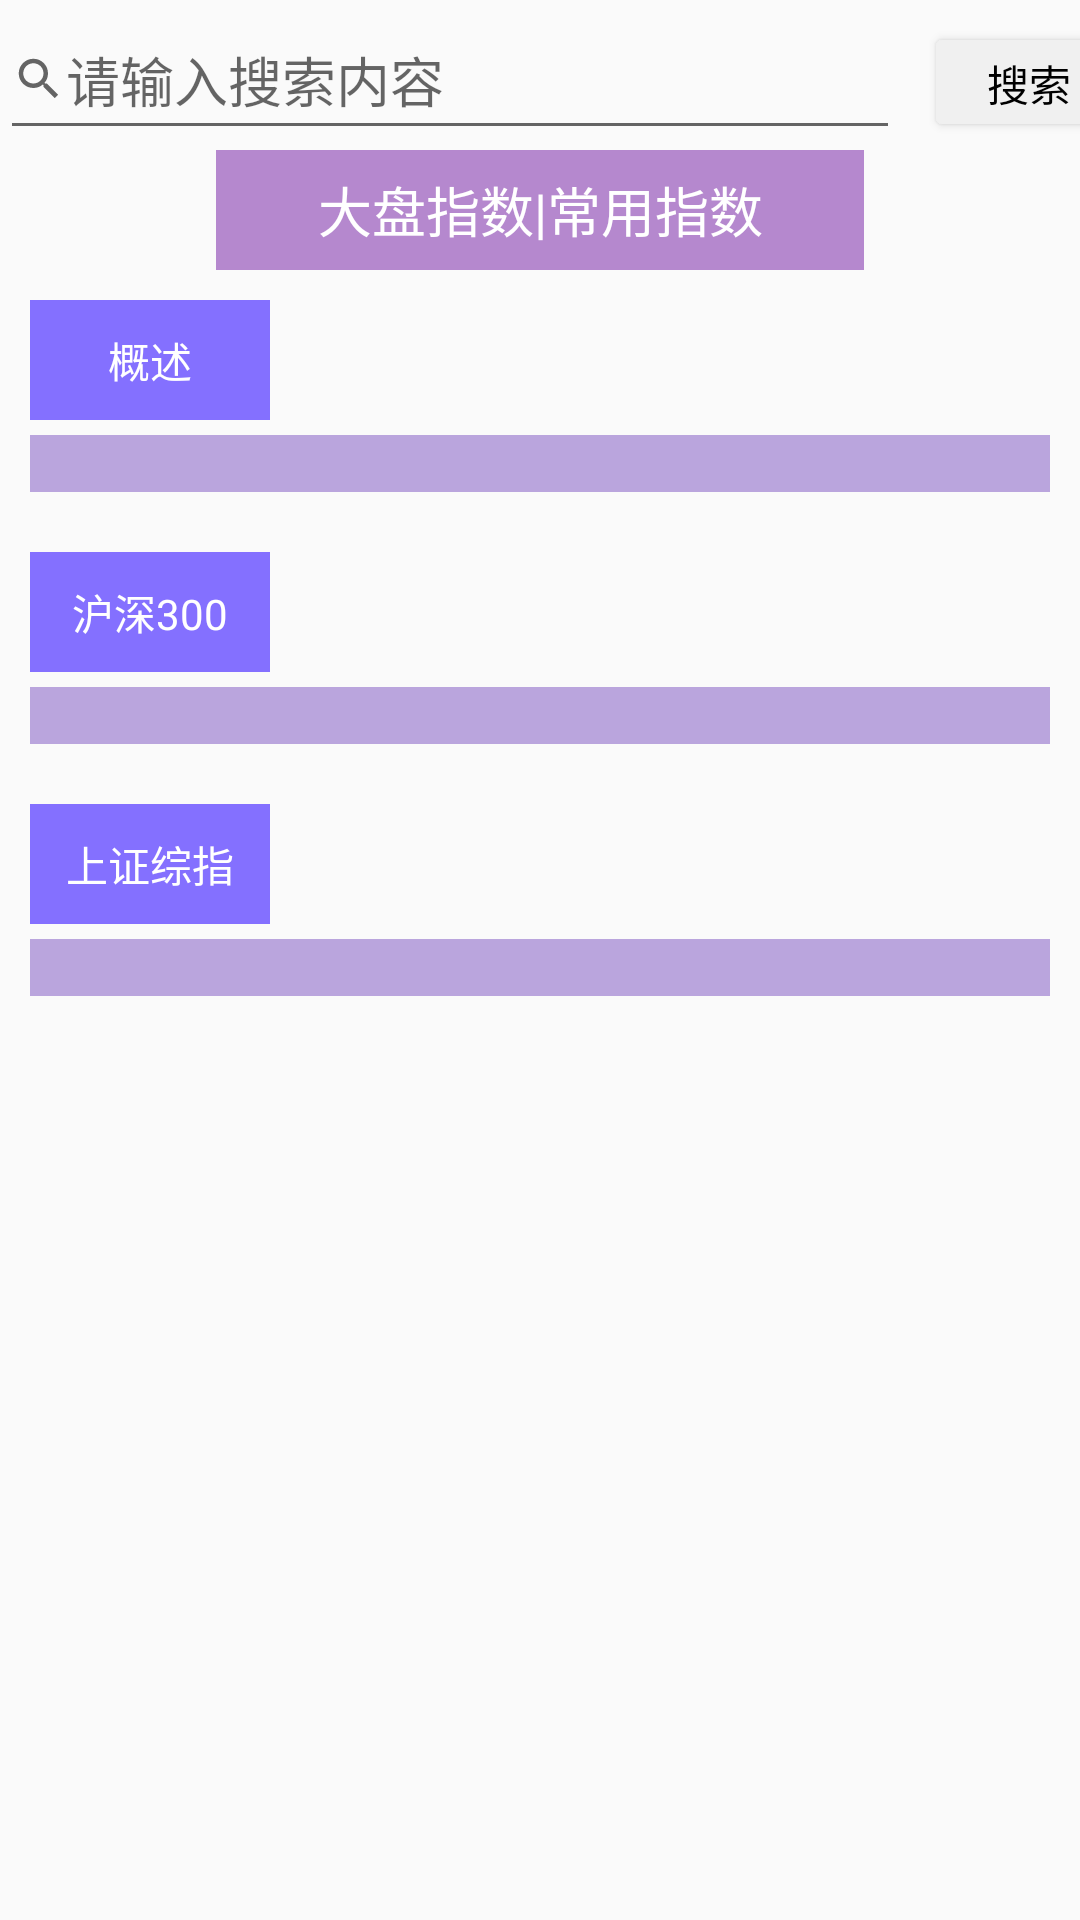

Android layout source for this screen:
<!-- AndroidManifest.xml: application theme Theme.iMoney -->
<!-- res/layout/fragment_common.xml -->
<?xml version="1.0" encoding="utf-8"?>
<ScrollView xmlns:android="http://schemas.android.com/apk/res/android"
    xmlns:app="http://schemas.android.com/apk/res-auto"
    xmlns:tools="http://schemas.android.com/tools"
    android:id="@+id/common"
    android:layout_width="match_parent"
    android:layout_height="match_parent"
    android:orientation="vertical"
    tools:context=".ui.find.CommonFragment">

    <LinearLayout
        android:layout_width="match_parent"
        android:layout_height="wrap_content"
        android:orientation="vertical">

        <LinearLayout
            android:layout_width="wrap_content"
            android:layout_height="wrap_content"
            android:layout_gravity="end">


            <EditText
                android:id="@+id/et1"
                android:layout_width="300dp"
                android:layout_height="50dp"
                android:layout_marginEnd="8dp"
                android:drawableStart="@drawable/search_icon"
                android:hint="请输入搜索内容"
                app:layout_constraintEnd_toStartOf="@+id/bt1"
                app:layout_constraintTop_toTopOf="parent" />

            <Button
                android:id="@+id/bt1"
                android:layout_width="70dp"
                android:layout_height="40dp"
                android:layout_marginEnd="24dp"
                android:backgroundTint="#F0F0F0"
                android:text="搜索"
                android:textColor="@color/black"
                app:layout_constraintBottom_toBottomOf="@+id/et1"
                app:layout_constraintEnd_toEndOf="parent"
                app:layout_constraintTop_toTopOf="parent"
                app:layout_constraintVertical_bias="1.0" />

        </LinearLayout>

        <LinearLayout
            android:layout_width="match_parent"
            android:layout_height="wrap_content"
            android:gravity="center"
            android:orientation="horizontal">

            <TextView
                android:layout_width="match_parent"
                android:layout_height="40dp"
                android:layout_weight="1" />

            <TextView
                android:layout_width="match_parent"
                android:layout_height="40dp"
                android:layout_weight="0.5"
                android:background="#B588CE"
                android:gravity="center"
                android:text="大盘指数|常用指数"
                android:textColor="@color/white"
                android:textSize="18sp" />

            <TextView
                android:layout_width="match_parent"
                android:layout_height="40dp"
                android:layout_weight="1" />
        </LinearLayout>

        <TextView
            android:layout_width="80dp"
            android:layout_height="40dp"
            android:layout_marginStart="10dp"
            android:layout_marginTop="10dp"
            android:background="#8470FF"
            android:gravity="center"
            android:text="概述"
            android:textColor="@color/white" />

        <LinearLayout
            android:layout_width="match_parent"
            android:layout_height="wrap_content"
            android:orientation="vertical">

            <TextView
                android:id="@+id/tv1"
                android:layout_width="match_parent"
                android:layout_height="wrap_content"
                android:layout_marginLeft="10dp"
                android:layout_marginTop="5dp"
                android:layout_marginRight="10dp"
                android:background="#BAA5DD"
                android:gravity="start"
                android:textColor="@color/white" />

        </LinearLayout>

        <TextView
            android:layout_width="80dp"
            android:layout_height="40dp"
            android:layout_marginStart="10dp"
            android:layout_marginTop="20dp"
            android:background="#8470FF"
            android:gravity="center"
            android:text="沪深300"
            android:textColor="@color/white" />

        <LinearLayout
            android:layout_width="match_parent"
            android:layout_height="wrap_content"
            android:orientation="vertical">

            <TextView
                android:id="@+id/tv2"
                android:layout_width="match_parent"
                android:layout_height="wrap_content"
                android:layout_marginLeft="10dp"
                android:layout_marginTop="5dp"
                android:layout_marginRight="10dp"
                android:background="#BAA5DD"
                android:gravity="start"
                android:textColor="@color/white" />
        </LinearLayout>

        <TextView
            android:layout_width="80dp"
            android:layout_height="40dp"
            android:layout_marginStart="10dp"
            android:layout_marginTop="20dp"
            android:background="#8470FF"
            android:gravity="center"
            android:text="上证综指"
            android:textColor="@color/white" />

        <LinearLayout
            android:layout_width="match_parent"
            android:layout_height="wrap_content"
            android:orientation="vertical">

            <TextView
                android:id="@+id/tv3"
                android:layout_width="match_parent"
                android:layout_height="wrap_content"
                android:layout_marginLeft="10dp"
                android:layout_marginTop="5dp"
                android:layout_marginRight="10dp"
                android:background="#BAA5DD"
                android:gravity="start"
                android:textColor="@color/white" />
        </LinearLayout>

        <TextView
            android:layout_width="match_parent"
            android:layout_height="70dp" />

    </LinearLayout>
</ScrollView>
<!-- resources referenced by this layout -->
<resources>
  <!-- drawable search_icon (drawable) -->
  <vector xmlns:android="http://schemas.android.com/apk/res/android"
  android:width="18dp"
  android:height="18dp"
  android:viewportWidth="24"
  android:viewportHeight="24"
  android:tint="?attr/colorControlNormal">
  <path
      android:fillColor="@android:color/white"
      android:pathData="M15.5,14h-0.79l-0.28,-0.27C15.41,12.59 16,11.11 16,9.5 16,5.91 13.09,3 9.5,3S3,5.91 3,9.5 5.91,16 9.5,16c1.61,0 3.09,-0.59 4.23,-1.57l0.27,0.28v0.79l5,4.99L20.49,19l-4.99,-5zM9.5,14C7.01,14 5,11.99 5,9.5S7.01,5 9.5,5 14,7.01 14,9.5 11.99,14 9.5,14z"/>
  </vector>
  <style name="Theme.iMoney" parent="Theme.MaterialComponents.DayNight.DarkActionBar.Bridge">
          
          <item name="colorPrimary">@color/purple_500</item>
          <item name="colorPrimaryVariant">@color/purple_700</item>
          <item name="colorOnPrimary">@color/white</item>
          
          <item name="colorSecondary">@color/teal_200</item>
          <item name="colorSecondaryVariant">@color/teal_700</item>
          <item name="colorOnSecondary">@color/black</item>
          
  
          <item name="android:statusBarColor" tools:targetApi="l">?attr/colorPrimaryVariant</item>
  
          
      </style>
  <!-- not gathered from this repository: default colours our renderer supplied (Android Studio template values) -->
  <color name="purple_500">#FF6200EE</color>
  <color name="purple_700">#FF3700B3</color>
  <color name="teal_200">#FF03DAC5</color>
  <color name="teal_700">#FF018786</color>
  <color name="black">#FF000000</color>
  <color name="white">#FFFFFFFF</color>
</resources>
